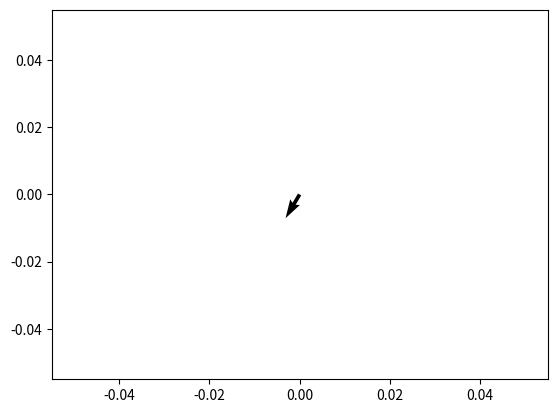

This chart was generated by the following Python code:
# -*- coding: utf-8 -*-
"""
Created on Wed Sep 11 22:20:51 2019

[redacted]
"""
import numpy as np
import matplotlib.pyplot as plt

x = [1,2,3]
y = [4,5,6]

n = np.array([x,y])

print(n.shape[0])

#-0.86057496  0.50932381

plt.quiver([-1],0.86057496/-0.50932381)




